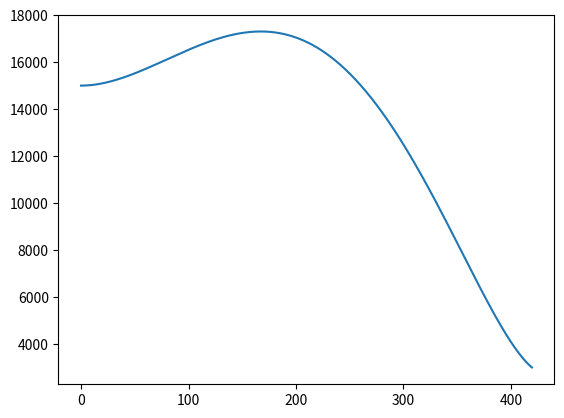

This chart was generated by the following Python code:
# -*- coding: utf-8 -*-
"""
---------------------------------------------
    File Name:          lisan_simulator
    Desciption:         
    Author:             fanzhiwei
    date:               2019/9/4 21:12
---------------------------------------------
    Change Activity:    2019/9/4 21:12
---------------------------------------------
"""


import math
import matplotlib.pyplot as plt

yuexin = [0.0, 1752013.0]
t = 0.0001

class Zhujiansu():

    def __init__(self):
        self.x = 0.0
        self.y = 0.0
        self.theta = 0.0
        self.v_x = 1692.7
        self.v_y = 0.0
        self.m = 2400.0
        self.t = 0.0
        self.f = 7500.0
        self.ve = 2940.0
        self.G = 6.67*10**(-11)
        self.M = 7.3477*10**22
        self.v = math.sqrt(self.v_x**2 + self.v_y**2)
        self.x_set = []
        self.y_set = []
        self.t_set = []
        self.theta_set = []
        self.v_set = []
        self.height_set = []

        self.x_set.append(self.x)
        self.y_set.append(self.y)
        self.t_set.append(self.t)
        self.theta_set.append((self.theta-0.18422) * 180 / math.pi)
        self.v_set.append(self.v)
        self.height_set.append(self.get_distance() - 1737013.0)

    def get_a(self):
        beta = math.atan2(yuexin[1]-self.y, self.x-yuexin[0])
        r2 = (yuexin[0] - self.x)**2 + (yuexin[1] - self.y)**2
        mg = self.G * self.M * self.m / r2
        a_x = (self.f * math.cos(self.theta-0.1945) + mg * math.cos(beta)) / self.m
        a_y = (self.f * math.sin(self.theta-0.1945) - mg * math.sin(beta)) / self.m
        return a_x, a_y

    def get_distance(self):
        return math.sqrt((yuexin[0]-self.x)**2 + (yuexin[1]-self.y)**2)

    def update(self):
        self.t = self.t + t
        self.m = self.m - (self.f / self.ve) * t
        a_x, a_y = self.get_a()
        x = self.x + self.v * t * math.cos(self.theta) - 0.5 * a_x * t ** 2
        y = self.y + self.v * t * math.sin(self.theta) - 0.5 * a_y * t ** 2
        self.v_x = self.v * math.cos(self.theta) - a_x * t
        self.v_y = self.v * math.sin(self.theta) - a_y * t
        self.v = math.sqrt(self.v_x**2 + self.v_y**2)
        self.theta = math.atan2(y-self.y, x-self.x)
        self.x = x
        self.y = y

        self.x_set.append(self.x)
        self.y_set.append(self.y)
        self.t_set.append(self.t)
        self.height_set.append(self.get_distance() - 1737013.0)
        self.theta_set.append((self.theta-0.18422) * 180 / math.pi)
        self.v_set.append(self.v)

    def draw(self):
        plt.figure()
        plt.plot(self.t_set, self.height_set)
        plt.show()

if __name__ == "__main__":
    print('start')
    zhujiansu = Zhujiansu()
    while zhujiansu.v > 57.0:
        zhujiansu.update()
    print("time:", zhujiansu.t)
    print("location:", zhujiansu.x, zhujiansu.y)
    print("v:", zhujiansu.v)
    print("v_x:", zhujiansu.v_x)
    print("v_y:", zhujiansu.v_y)
    print("m:", zhujiansu.m)
    print("theta:", zhujiansu.theta)
    print("height:", zhujiansu.get_distance() - 1737013.0)
    zhujiansu.draw()